Run: headless pygame with SDL's dummy video driver; simulated clock (each Clock.tick advances the game by its frame time, no real sleeping); random seed 0; keys injected as events and as key.get_pressed() state; no mouse input.
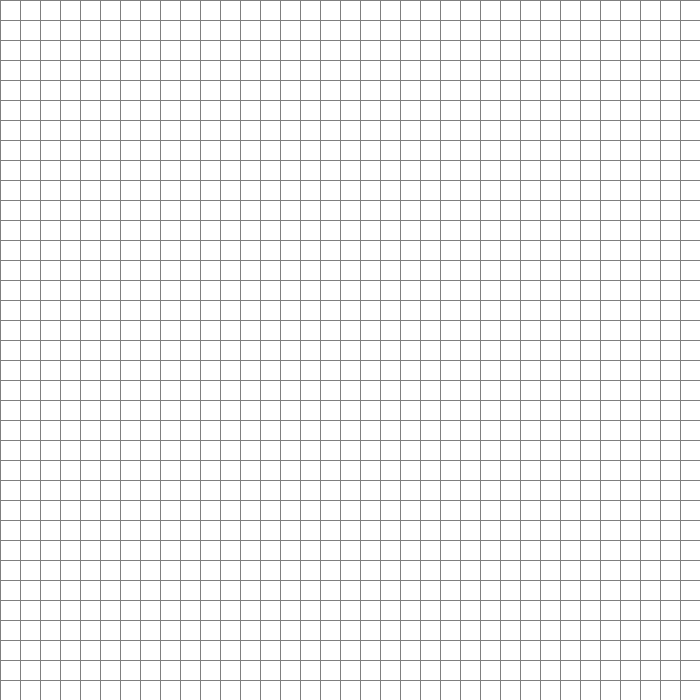
Frame 1 of 4 · flips 1–60 · no input
Frame 2 of 4 · flips 61–180 · tapped SPACE, RETURN · held RIGHT (→), D · screen unchanged from frame 1, image omitted
Frame 3 of 4 · flips 181–300 · held DOWN (↓), S · screen unchanged from frame 2, image omitted
Frame 4 of 4 · flips 301–420 · held LEFT (←), A, UP (↑), W · screen unchanged from frame 3, image omitted

The pygame program that drew these frames:

import pygame, sys
from pygame.locals import *


WINDOW_HEIGHT = 700
WINDOW_WIDTH = 700


BLACK = (0,0,0)
WHITE = (255, 255, 255)
GREY = (127,127,127)

def main():
	global windowSurface
	pygame.init()

	windowSurface = pygame.display.set_mode((WINDOW_HEIGHT, WINDOW_WIDTH), 0, 32)
	pygame.display.set_caption("Conway's Game of Music")


	basicFont = pygame.font.SysFont(None, 48)
	windowSurface.fill(WHITE)

	drawGrid()
	pygame.display.update()

	while True:
	    for event in pygame.event.get():
	    	if event.type == QUIT:
	    		pygame.quit()
	    		sys.exit()

	    pygame.display.update()


def drawGrid():
	for x in range(0,700,20):
		pygame.draw.line(windowSurface, GREY, [x,0], [x,700], 1)
	for y in range(0,700,20):
		pygame.draw.line(windowSurface,GREY,[0,y], [700,y], 1)



if __name__ == '__main__':
	main()
